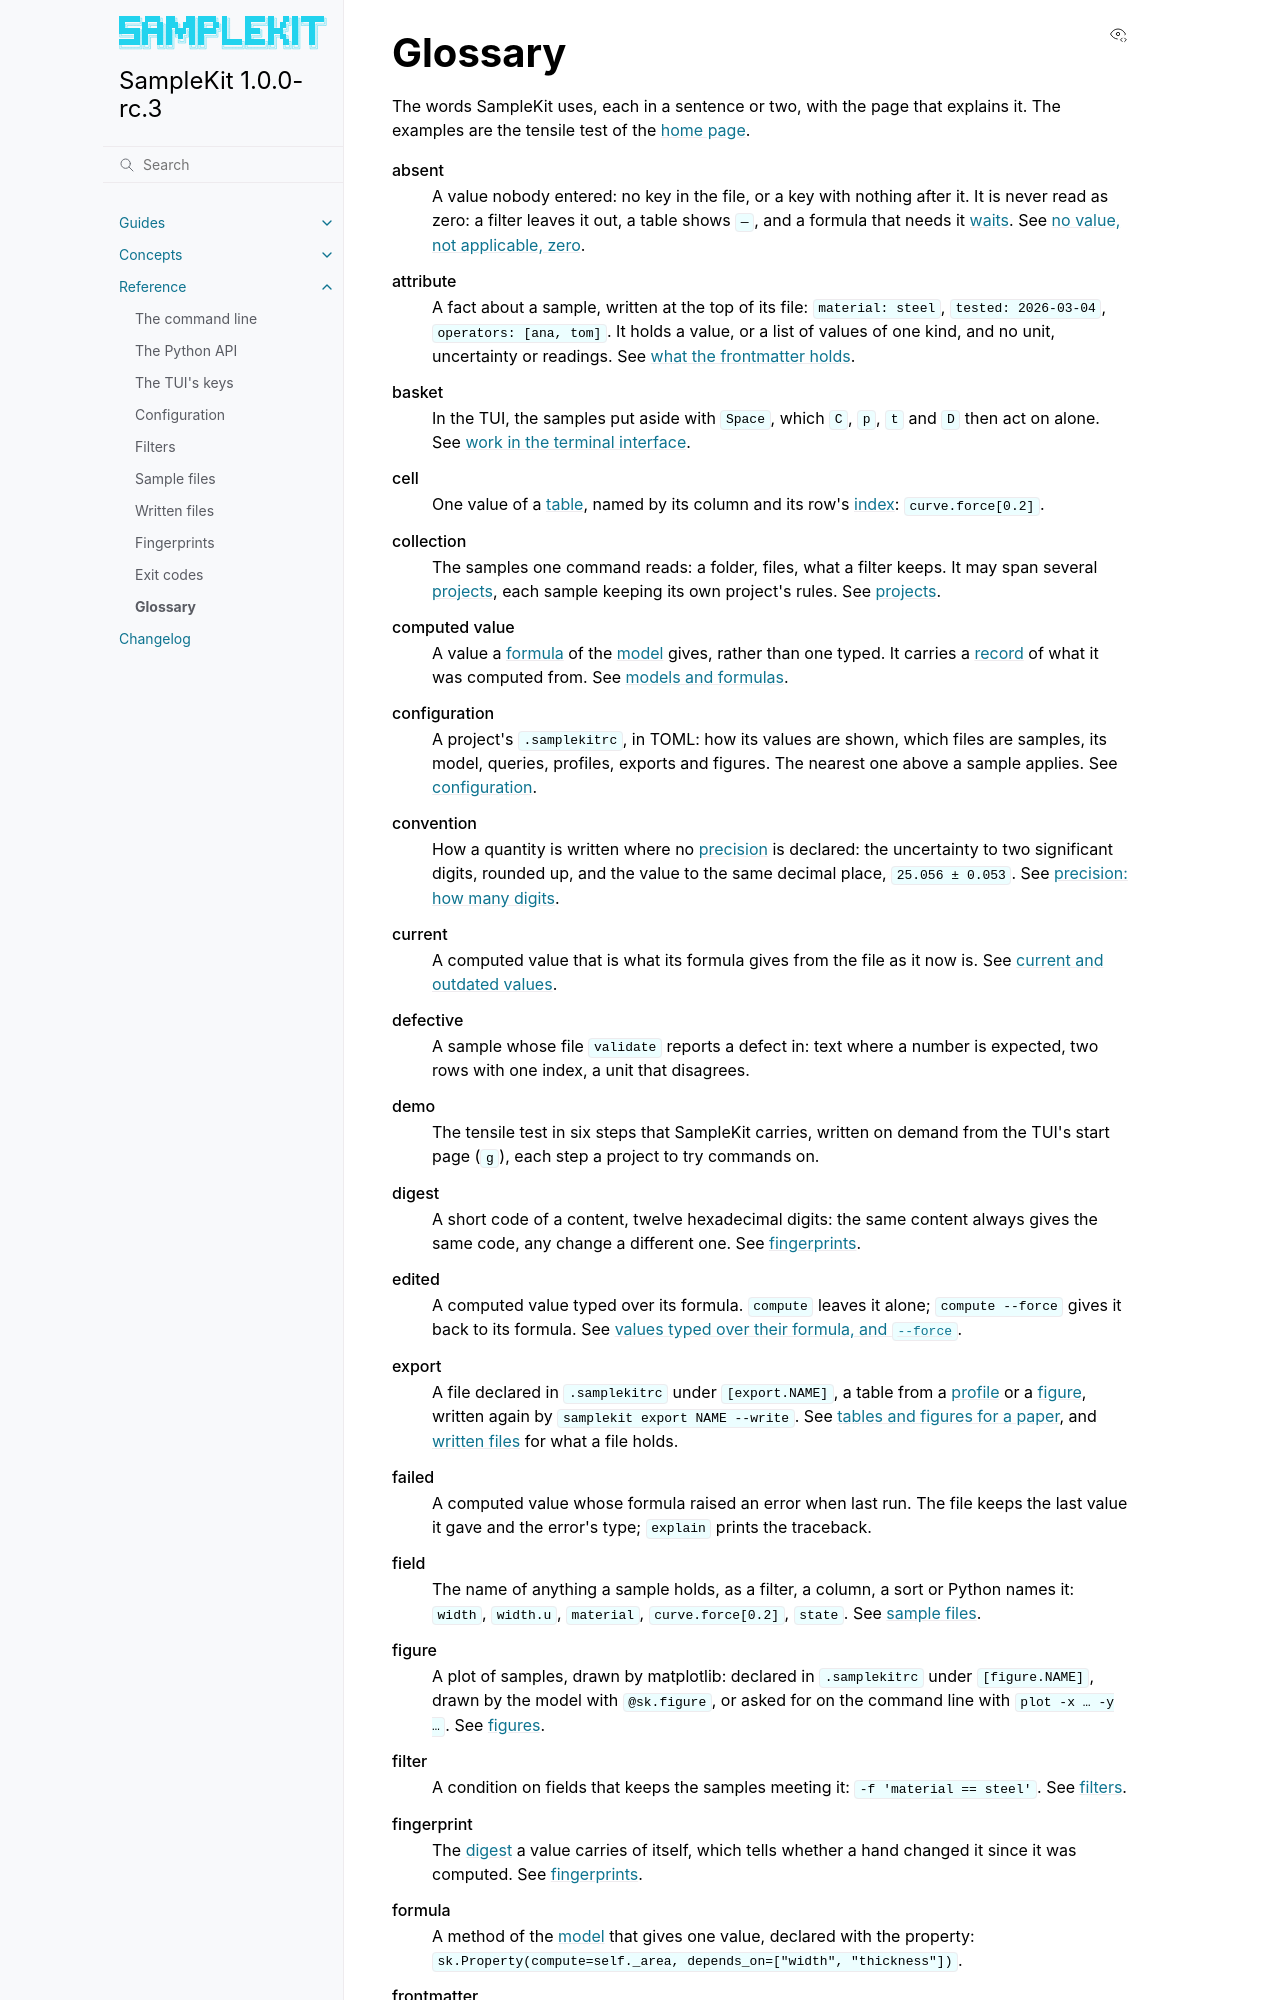

repository: zelyph/SampleKit · page: latest/reference/glossary.html · generator: sphinx

# Glossary

The words SampleKit uses, each in a sentence or two, with the page that
explains it. The examples are the tensile test of the [home page](../index.md).

```{glossary}
:sorted:

absent
   A value nobody entered: no key in the file, or a key with nothing after it.
   It is never read as zero: a filter leaves it out, a table shows `—`, and a
   formula that needs it {term}`waits <waiting>`. See [no value, not applicable,
   zero](../concepts/values-and-uncertainty.md#no-value-not-applicable-zero).

attribute
   A fact about a sample, written at the top of its file: `material: steel`,
   `tested: 2026-03-04`, `operators: [ana, tom]`. It holds a value, or a list of
   values of one kind, and no unit, uncertainty or readings. See [what the
   frontmatter holds](../concepts/samples-and-files.md#what-the-frontmatter-holds).

basket
   In the TUI, the samples put aside with `Space`, which `C`, `p`, `t` and `D`
   then act on alone. See [work in the terminal interface](../guides/terminal-interface.md).

cell
   One value of a {term}`table`, named by its column and its row's
   {term}`index`: `curve.force[0.2]`.

collection
   The samples one command reads: a folder, files, what a filter keeps. It may
   span several {term}`projects <project>`, each sample keeping its own
   project's rules. See [projects](../concepts/projects.md).

configuration
   A project's `.samplekitrc`, in TOML: how its values are shown, which files
   are samples, its model, queries, profiles, exports and figures. The nearest
   one above a sample applies. See [configuration](configuration.md).

computed value
   A value a {term}`formula` of the {term}`model` gives, rather
   than one typed. It carries a {term}`record` of what it was computed
   from. See [models and formulas](../concepts/models-and-formulas.md).

convention
   How a quantity is written where no {term}`precision` is declared:
   the uncertainty to two significant digits, rounded up, and the value to the
   same decimal place, `25.056 ± 0.053`. See [precision: how many
   digits](../concepts/values-and-uncertainty.md#precision-how-many-digits).

current
   A computed value that is what its formula gives from the file as it now is.
   See [current and outdated values](../concepts/current-and-outdated.md).

defective
   A sample whose file `validate` reports a defect in: text where a number is
   expected, two rows with one index, a unit that disagrees.

demo
   The tensile test in six steps that SampleKit carries, written on demand from
   the TUI's start page (`g`), each step a project to try commands on.

digest
   A short code of a content, twelve hexadecimal digits: the same content always
   gives the same code, any change a different one. See
   [fingerprints](fingerprints.md).

edited
   A computed value typed over its formula. `compute` leaves it alone;
   `compute --force` gives it back to its formula. See [values typed over
   their formula, and
   `--force`](../concepts/current-and-outdated.md).

export
   A file declared in `.samplekitrc` under `[export.NAME]`, a table from a
   {term}`profile` or a {term}`figure`, written again by
   `samplekit export NAME --write`. See [tables and figures for a
   paper](../guides/export-for-a-paper.md), and [written
   files](written-files.md) for what a file holds.

failed
   A computed value whose formula raised an error when last run. The file keeps
   the last value it gave and the error's type; `explain` prints the traceback.

field
   The name of anything a sample holds, as a filter, a column, a sort or Python
   names it: `width`, `width.u`, `material`, `curve.force[0.2]`, `state`. See
   [sample files](sample-files.md#fields).

figure
   A plot of samples, drawn by matplotlib: declared in `.samplekitrc` under
   `[figure.NAME]`, drawn by the model with `@sk.figure`, or asked for on the
   command line with `plot -x … -y …`. See [figures](../index.md#figures).

filter
   A condition on fields that keeps the samples meeting it: `-f 'material ==
   steel'`. See [filters](filters.md).

fingerprint
   The {term}`digest` a value carries of itself, which tells whether a
   hand changed it since it was computed. See [fingerprints](fingerprints.md).
